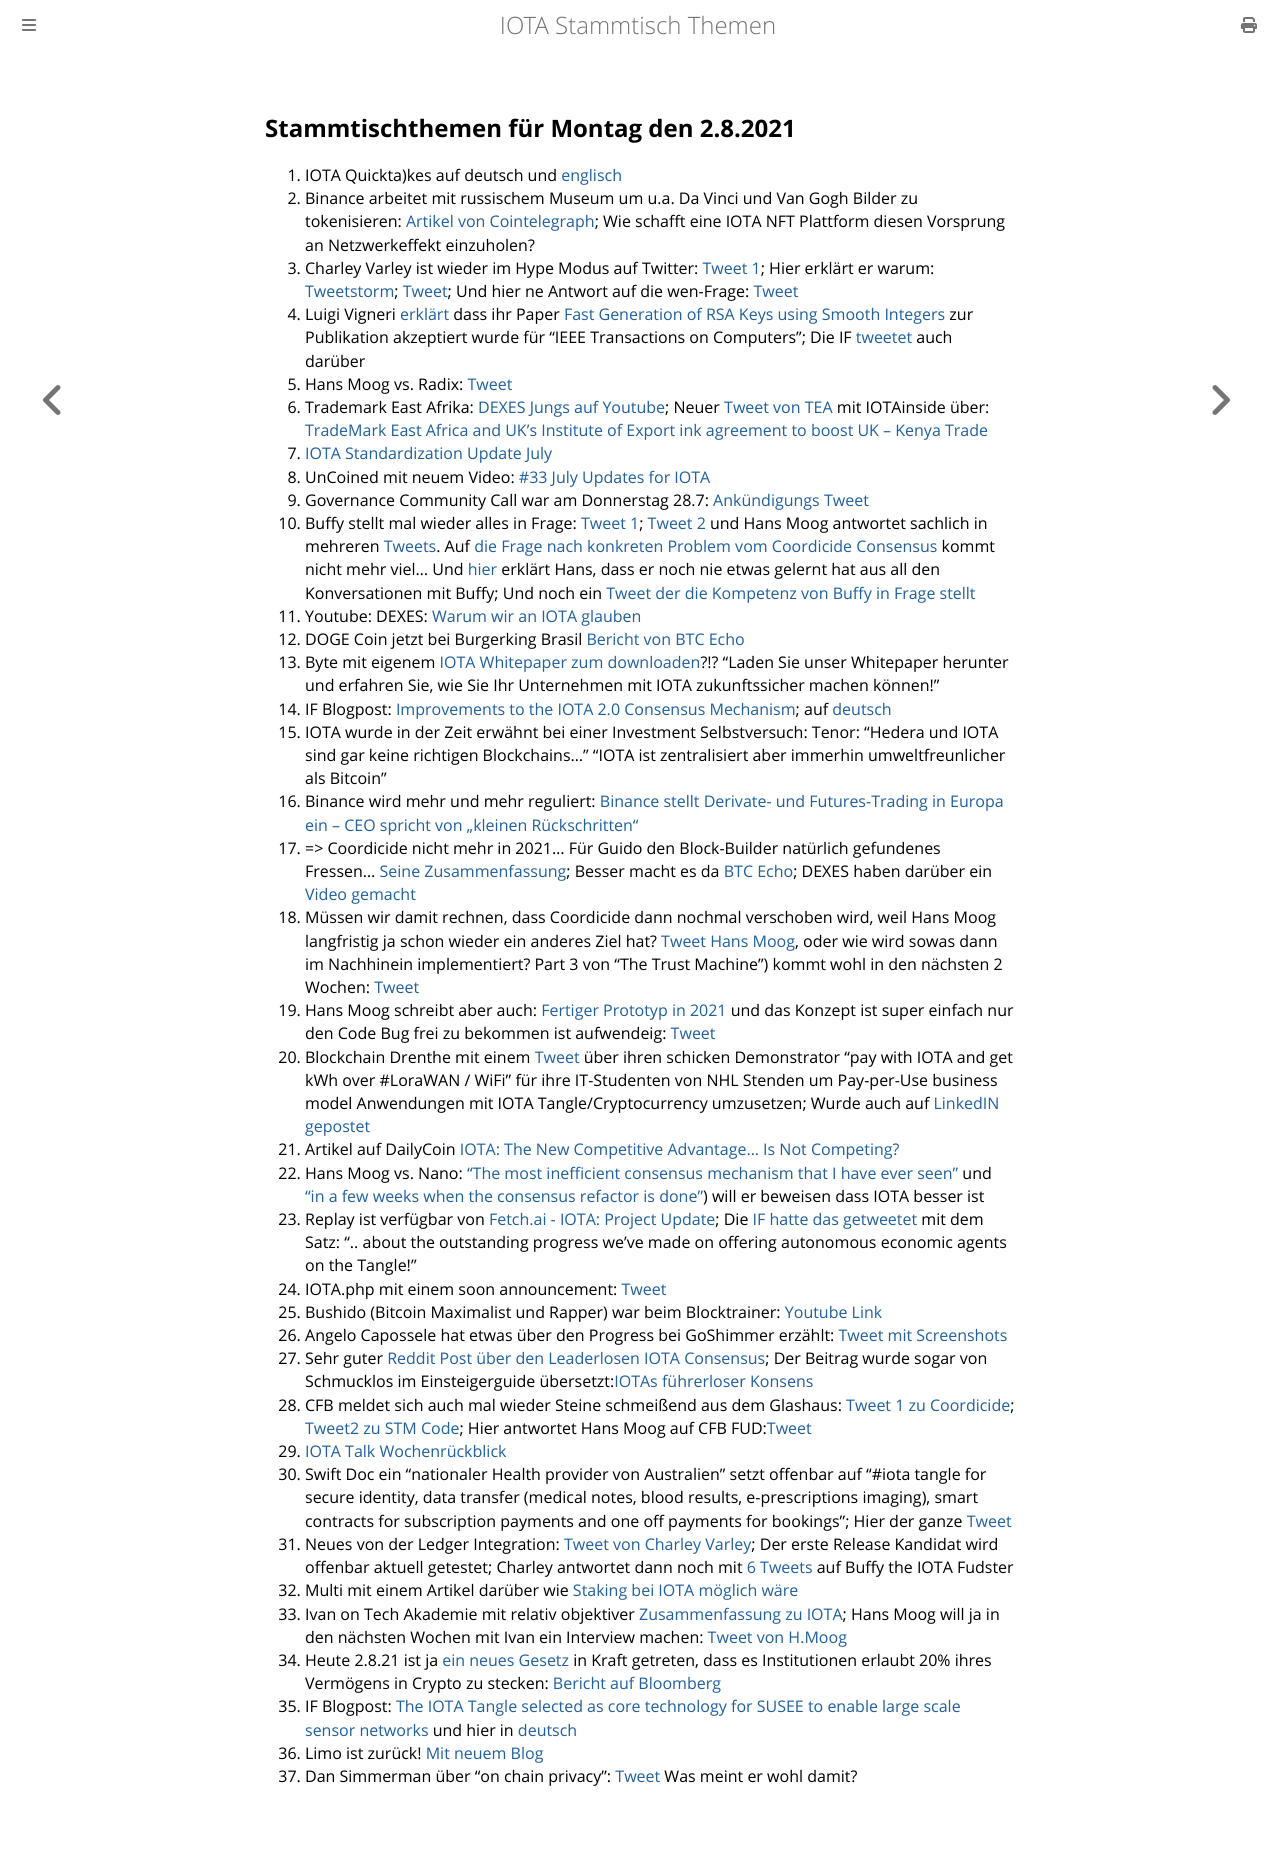

repository: iota-community/community-events · page: stammtisch/2021-08-02/index.html · generator: mdbook

## Stammtischthemen für Montag den 2.8.2021

1. IOTA Quickta)kes auf deutsch und [englisch](https://www.youtube.com/watch?v=WSswLGWhJlk)
2. Binance arbeitet mit russischem Museum um u.a. Da Vinci und Van Gogh Bilder zu tokenisieren: [Artikel von Cointelegraph](https://cointelegraph.com/news/binance-and-russian-museum-to-tokenize-da-vinci-and-van-gogh-paintings/amp?__twitter_impression=true); 
Wie schafft eine IOTA NFT Plattform diesen Vorsprung an Netzwerkeffekt einzuholen?
3. Charley Varley ist wieder im Hype Modus auf Twitter: [Tweet 1](https://twitter.com/c_varley/status/1420109988022870023?s=20); Hier erklärt er warum: [Tweetstorm](https://twitter.com/c_varley/status/1419246327104409600?s=20); [Tweet](https://twitter.com/c_varley/status/1420136952402169858?s=20); Und hier ne Antwort auf die wen-Frage: [Tweet](https://twitter.com/c_varley/status/1420115126024294404?s=20)
4. Luigi Vigneri [erklärt](https://twitter.com/VekkioKonio/status/1419954154869506073?s=20) dass ihr Paper [Fast Generation of RSA Keys using Smooth Integers](https://ieeexplore.ieee.org/document/9478259) zur Publikation akzeptiert wurde für "IEEE Transactions on Computers"; Die IF [tweetet](https://twitter.com/iota/status/1420323185061507073) auch darüber
5. Hans Moog vs. Radix: [Tweet](https://twitter.com/hus_qy/status/1420100723577131014?s=20)
6. Trademark East Afrika: [DEXES Jungs auf Youtube](https://www.youtube.com/watch?v=6HDnx4BtXyw); Neuer [Tweet von TEA](https://twitter.com/TradeMarkEastA/status/1420386955762835462?s=20) mit IOTAinside über: [TradeMark East Africa and UK’s Institute of Export ink agreement to boost UK – Kenya Trade](https://www.trademarkea.com/press-release/trademark-east-africa-and-uks-institute-of-export-ink-agreement-to-boost-uk-kenya-trade/)
7. [IOTA Standardization Update July](https://blog.iota.org/standards-update-july-2021/)
8. UnCoined mit neuem Video: [#33 July Updates for IOTA](https://www.youtube.com/watch?v=6XlSWANdxew)
9. Governance Community Call war am Donnerstag 28.7: [Ankündigungs Tweet](https://twitter.com/Phylo79288735/status/1420392081168605189?s=20)
10. Buffy stellt mal wieder alles in Frage: [Tweet 1](https://twitter.com/fudsfuddy/status/1420388053701611522?s=20); [Tweet 2](https://twitter.com/fudsfuddy/status/1420490121422405634?s=20) und Hans Moog antwortet sachlich in mehreren [Tweets](https://twitter.com/hus_qy/status/1420475769495638024?s=20). Auf [die Frage nach konkreten Problem vom Coordicide Consensus](https://twitter.com/hus_qy/status/1420499834285576193?s=20) kommt nicht mehr viel... Und [hier](https://twitter.com/hus_qy/status/1420788539533537286?s=20) erklärt Hans, dass er noch nie etwas gelernt hat aus all den Konversationen mit Buffy; Und noch ein [Tweet der die Kompetenz von Buffy in Frage stellt](https://twitter.com/hus_qy/status/1421111133621178369?s=20)
11. Youtube: DEXES: [Warum wir an IOTA glauben](https://www.youtube.com/watch?v=7Zdl6bYUQ34)
12. DOGE Coin jetzt bei Burgerking Brasil [Bericht von BTC Echo](https://www.btc-echo.de/schlagzeilen/burger-king-dogecoin-123039/?amp&__twitter_impression=true)
13. Byte mit eigenem [IOTA Whitepaper zum downloaden](https://www.byte5.de/iota/iota-whitepaper/)?!? "Laden Sie unser Whitepaper herunter und erfahren Sie, wie Sie Ihr Unternehmen mit IOTA zukunftssicher machen können!"
14. IF Blogpost: [Improvements to the IOTA 2.0 Consensus Mechanism](https://blog.iota.org/improvements-to-the-iota-2-0-consensus-mechanism/); auf [deutsch](https://iota-einsteiger-guide.de/verbesserungen-des-konsens-mechanismus.html)
15. IOTA wurde in der Zeit erwähnt bei einer Investment Selbstversuch: Tenor: "Hedera und IOTA sind gar keine richtigen Blockchains..." "IOTA ist zentralisiert aber immerhin umweltfreunlicher als Bitcoin"
16. Binance wird mehr und mehr reguliert: [Binance stellt Derivate- und Futures-Trading in Europa ein – CEO spricht von „kleinen Rückschritten“](https://coincierge.de/2021/erneut-regulatorischer-druck-binance-stellt-derivate-und-futures-trading-in-europa-ein/) 
17. => Coordicide nicht mehr in 2021... Für Guido den Block-Builder natürlich gefundenes Fressen... [Seine Zusammenfassung](https://block-builders.de/iota-dezentralitaet-durch-coordicide-wird-2021-nicht-mehr-erreicht/); Besser macht es da [BTC Echo](https://www.btc-echo.de/news/iota-aenderungen-am-devnet-coordicide-wird-verschoben-123216/); DEXES haben darüber ein [Video gemacht](https://www.youtube.com/watch?v=PdQ2tKrgigw&feature=youtu.be)
18. Müssen wir damit rechnen, dass Coordicide dann nochmal verschoben wird, weil Hans Moog langfristig ja schon wieder ein anderes Ziel hat? [Tweet Hans Moog](https://twitter.com/hus_qy/status/1421862785789669377?s=20), oder wie wird sowas dann im Nachhinein implementiert? Part 3 von "The Trust Machine") kommt wohl in den nächsten 2 Wochen: [Tweet](https://twitter.com/hus_qy/status/1421869578104328192?s=20)
19. Hans Moog schreibt aber auch: [Fertiger Prototyp in 2021](https://twitter.com/hus_qy/status/1421826113135857664?s=20) und das Konzept ist super einfach nur den Code Bug frei zu bekommen ist aufwendeig: [Tweet](https://twitter.com/hus_qy/status/1421869372834988040?s=20)
20. Blockchain Drenthe mit einem [Tweet](https://twitter.com/BclDrenthe/status/1420712137366855682?s=19) über ihren schicken Demonstrator "pay with IOTA and get kWh over #LoraWAN / WiFi"  für ihre IT-Studenten von NHL Stenden um Pay-per-Use business model Anwendungen mit IOTA Tangle/Cryptocurrency umzusetzen; Wurde auch auf [LinkedIN gepostet](https://www.linkedin.com/feed/update/urn:li:activity:6826463180974297088/)
21. Artikel auf DailyCoin [IOTA: The New Competitive Advantage… Is Not Competing?](https://dailycoin.com/iota-the-new-competitive-advantage-is-not-competing/)
22. Hans Moog vs. Nano: ["The most inefficient consensus mechanism that I have ever seen"](https://twitter.com/hus_qy/status/1421143170570670082?s=20) und ["in a few weeks when the consensus refactor is done"](https://twitter.com/hus_qy/status/1421179698755870727?s=20)) will er beweisen dass IOTA besser ist
23. Replay ist verfügbar von [Fetch.ai - IOTA: Project Update](https://www.crowdcast.io/e/fetch-ai-iota-project-update/register); Die [IF hatte das getweetet](https://twitter.com/iota/status/1421229143442796546?s=20) mit dem Satz: ".. about the outstanding progress we’ve made on offering autonomous economic agents on the Tangle!"
24. IOTA.php mit einem soon announcement: [Tweet](https://twitter.com/IOTAphp/status/1421121565836578819?s=20)
25. Bushido (Bitcoin Maximalist und Rapper) war beim Blocktrainer: [Youtube Link](https://www.youtube.com/watch?v=0hskNsOheNs&t=2869s)
26. Angelo Capossele hat etwas über den Progress bei GoShimmer erzählt: [Tweet mit Screenshots](https://twitter.com/Vrom14286662/status/1420598380443602950?s=20)
27. Sehr guter [Reddit Post über den Leaderlosen IOTA Consensus](https://www.reddit.com/r/CryptoCurrency/comments/ov8v7z/reality_as_a_social_construct_how_iotas_radical/?utm_medium=android_app&utm_source=share); Der Beitrag wurde sogar von Schmucklos im Einsteigerguide übersetzt:[IOTAs führerloser Konsens](https://iota-einsteiger-guide.de/iota-fuehrerloser-konsens.html)
28. CFB meldet sich auch mal wieder Steine schmeißend aus dem Glashaus: [Tweet 1 zu Coordicide](https://twitter.com/c___f___b/status/1421526128569819136?s=20); [Tweet2 zu STM Code](https://twitter.com/c___f___b/status/1421834053603532803?s=20); Hier antwortet Hans Moog auf CFB FUD:[Tweet](https://twitter.com/hus_qy/status/1420856906483212288?s=20)
29. [IOTA Talk Wochenrückblick](https://www.iota-talk.com/index.php?article-amp/106-wochenr%C3%BCckblick-vom-25-bis-31-juli-2021/&article%2F106-wochenr%C3%BCckblick-vom-25-bis-31-juli-2021%2F=&__twitter_impression=true)
30. Swift Doc ein "nationaler Health provider von Australien" setzt offenbar auf "#iota tangle for secure identity, data transfer (medical notes, blood results, e-prescriptions  imaging), smart contracts for subscription payments and one off payments for bookings"; Hier der ganze [Tweet](https://twitter.com/SwiftDoc_/status/1421549635403845636?s=20)
31. Neues von der Ledger Integration: [Tweet von Charley Varley](https://twitter.com/c_varley/status/1421508011282026496?s=20); Der erste Release Kandidat wird offenbar aktuell getestet; Charley antwortet dann noch mit [6 Tweets](https://twitter.com/c_varley/status/1421532812373602307?s=20) auf Buffy the IOTA Fudster
32. Multi mit einem Artikel darüber wie [Staking bei IOTA möglich wäre](https://multifolio.medium.com/how-you-can-bring-staking-to-iota-9d1dd952bbd6)
33. Ivan on Tech Akademie mit relativ objektiver [Zusammenfassung zu IOTA](https://academy.ivanontech.com/blog/exploring-iota-the-miota-token-the-iota-ecosystem); Hans Moog will ja in den nächsten Wochen mit Ivan ein Interview machen: [Tweet von H.Moog](https://twitter.com/hus_qy/status/1420800608014061572?s=20)
34. Heute 2.8.21 ist ja [ein neues Gesetz](https://www.bundesfinanzministerium.de/Content/DE/Gesetzestexte/Gesetze_Gesetzesvorhaben/Abteilungen/Abteilung_VII/19_Legislaturperiode/2021-06-10-FoStoG/0-Gesetz.html) in Kraft getreten, dass es Institutionen erlaubt 20% ihres Vermögens in Crypto zu stecken: [Bericht auf Bloomberg](https://www.bloomberg.com/news/articles/2021-07-30/germany-to-allow-institutional-funds-to-hold-up-to-20-in-crypto)
35. IF Blogpost: [The IOTA Tangle selected as core technology for SUSEE to enable large scale sensor networks](https://blog.iota.org/the-iota-tangle-selected-as-core-technology-for-susee-to-enable-large-scale-sensor-networks/) und hier in [deutsch](https://iota-einsteiger-guide.de/susee-gross-angelegte-sensornetzwerke.html)
36. Limo ist zurück! [Mit neuem Blog](https://iota.vision/blog/f/the-true-value-of-feeless)
37. Dan Simmerman über "on chain privacy": [Tweet](https://twitter.com/DanSimerman/status/1422156954625921026?s=20) Was meint er wohl damit?
